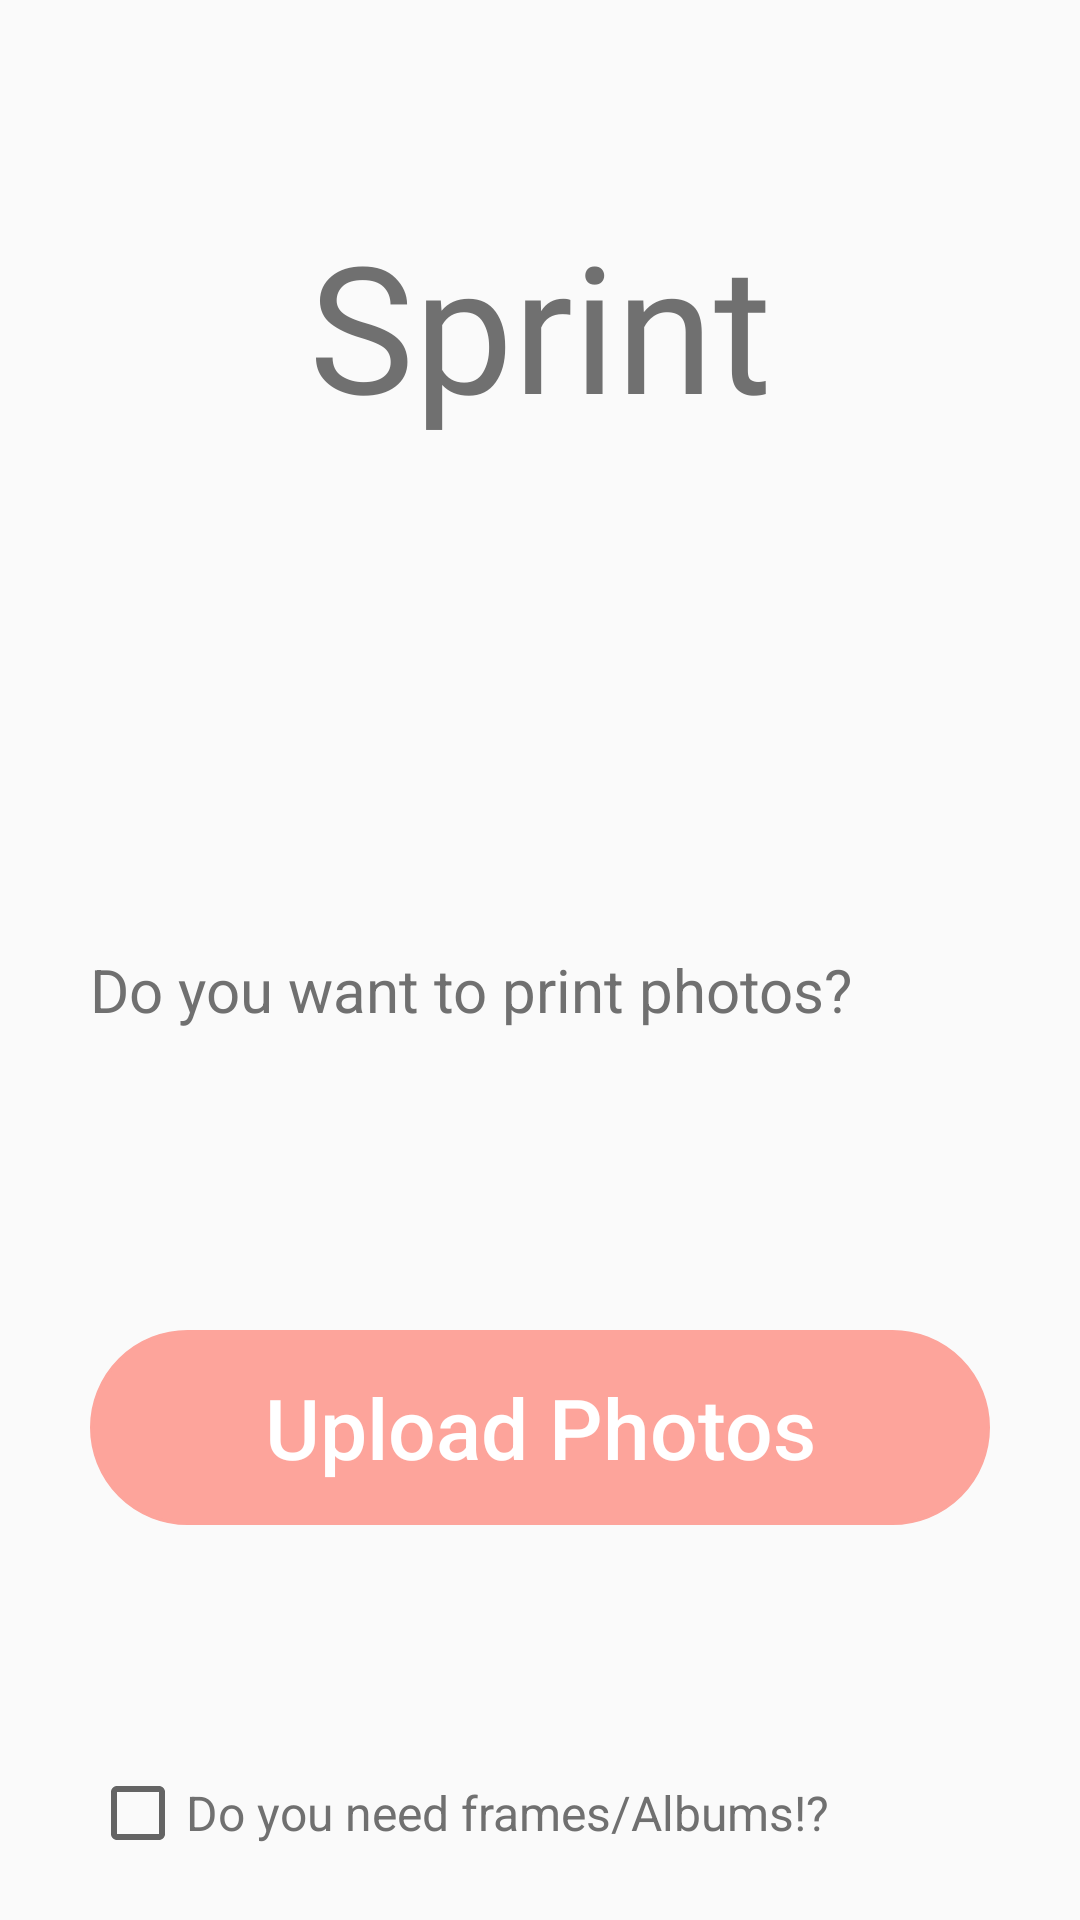

Write the Android layout XML for this screen, with the resource values it uses.
<!-- AndroidManifest.xml: application theme AppTheme -->
<!-- res/layout/order_image.xml -->
<?xml version="1.0" encoding="utf-8"?>
<RelativeLayout
    xmlns:android="http://schemas.android.com/apk/res/android"
    xmlns:app="http://schemas.android.com/apk/res-auto"
    xmlns:tools="http://schemas.android.com/tools"
    android:layout_width="match_parent"
    android:layout_height="match_parent">


    <LinearLayout
        android:layout_width="match_parent"
        android:layout_height="match_parent"
        android:orientation="vertical">

        <TextView
            android:id="@+id/tv_login"
            android:layout_width="match_parent"
            android:layout_height="wrap_content"
            android:layout_marginTop="69dp"
            android:fontFamily="@font/trajan_pro_regular"
            android:gravity="center_horizontal"
            android:text="@string/sprint"
            android:textColor="#707070"
            android:textSize="59dp" />
        <TextView
            android:id="@+id/textView3"
            android:layout_width="match_parent"
            android:layout_height="wrap_content"
            android:layout_marginTop="169dp"
            android:layout_marginLeft="30dp"
            android:textColor="#707070"
            android:textSize="20dp"
            android:text="Do you want to print photos?" />

        <Button
            android:id="@+id/idUpluadPhoto"
            android:layout_width="match_parent"
            android:layout_height="65dp"
            android:layout_marginLeft="30dp"
            android:layout_marginRight="30dp"
            android:layout_marginTop="100dp"
            android:gravity="center"
            android:background="@drawable/bt_back"
            android:fontFamily="sans-serif-medium"
            android:text="Upload Photos"
            android:textAllCaps="false"
            android:backgroundTint="#fda49b"
            android:textColor="#ffffffff"
            android:textSize="28dp" />

        <LinearLayout
            android:layout_width="match_parent"
            android:layout_height="match_parent"
            android:orientation="horizontal">

            <CheckBox
                android:id="@+id/checkframes_albums"
                android:layout_width="wrap_content"
                android:layout_height="wrap_content"
                android:layout_weight="1"
                android:textColor="#707070"
                android:layout_marginTop="80dp"
                android:outlineSpotShadowColor="#707070"
                android:layout_marginLeft="30dp"
                android:text="Do you need frames/Albums!?"
                android:textSize="16dp"/>
        </LinearLayout>
    </LinearLayout>
</RelativeLayout>
<!-- resources referenced by this layout -->
<resources>
  <!-- drawable bt_back (drawable-v24) -->
  <shape xmlns:android="http://schemas.android.com/apk/res/android"
      android:shape="rectangle">
      <corners
          android:bottomLeftRadius="90dp"
          android:bottomRightRadius="90dp"
          android:topLeftRadius="90dp"
          android:topRightRadius="90dp"/>
      <stroke
          android:width="1dp"
          android:color="#B1B1B1"/>
  </shape>
  <string name="sprint">Sprint</string>
  <style name="AppTheme" parent="Theme.AppCompat.Light.DarkActionBar">
          
          <item name="colorPrimary">@color/colorPrimary</item>
          <item name="colorPrimaryDark">@color/colorPrimaryDark</item>
          <item name="colorAccent">@color/colorAccent</item>
      </style>
  <color name="colorPrimary">#FDA49B</color>
  <color name="colorPrimaryDark">#FDA49B</color>
  <color name="colorAccent">#FDA49B</color>
</resources>
